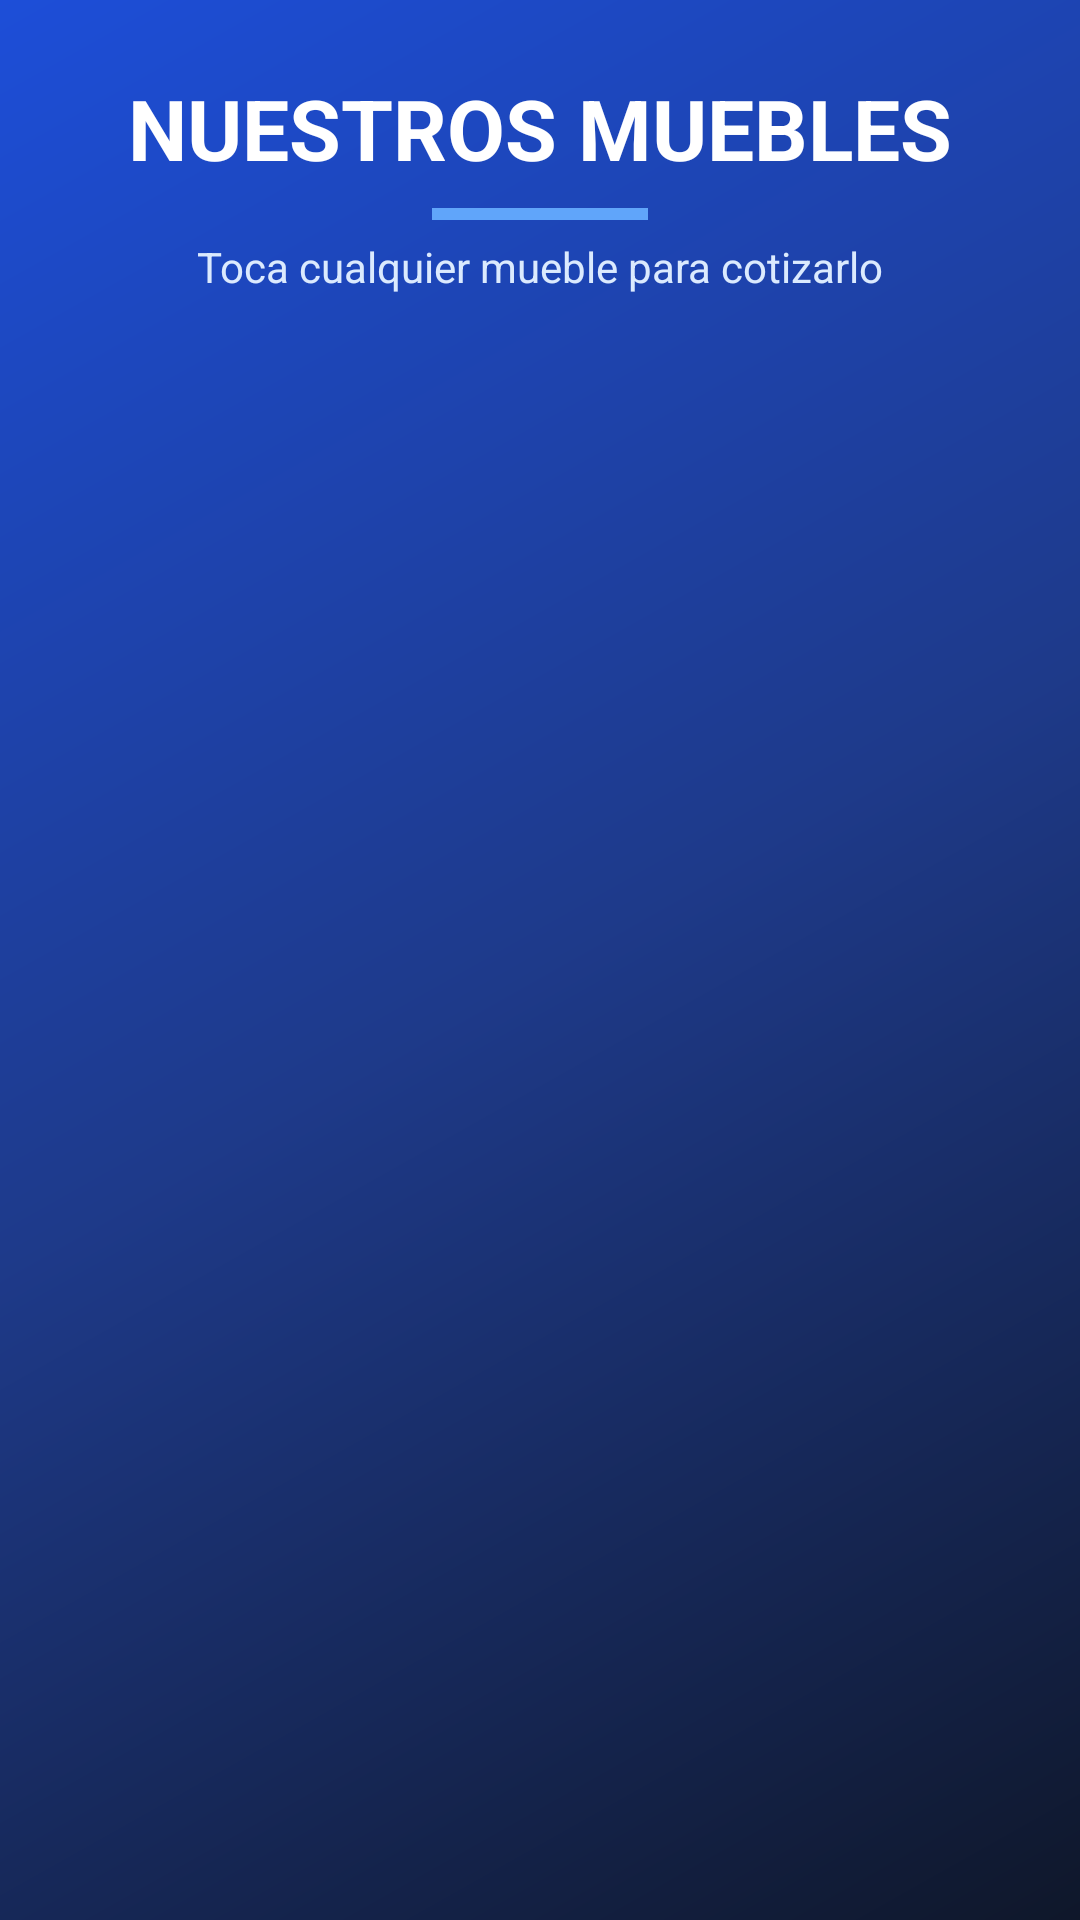

Reconstruct the res/layout file that produces this screen, plus the resources it refers to.
<!-- AndroidManifest.xml: application theme Theme.Examen_parcial -->
<!-- res/layout/fragment_muebles.xml -->
<?xml version="1.0" encoding="utf-8"?>
<LinearLayout xmlns:android="http://schemas.android.com/apk/res/android"
    xmlns:tools="http://schemas.android.com/tools"
    android:layout_width="match_parent"
    android:layout_height="match_parent"
    android:background="@drawable/bg_splash_gradient"
    android:orientation="vertical"
    android:padding="20dp"
    tools:context=".MueblesFragment">

    <TextView
        android:layout_width="match_parent"
        android:layout_height="wrap_content"
        android:layout_marginTop="4dp"
        android:gravity="center"
        android:text="NUESTROS MUEBLES"
        android:textColor="#FFFFFF"
        android:textSize="28sp"
        android:textStyle="bold" />

    <View
        android:layout_width="72dp"
        android:layout_height="4dp"
        android:layout_gravity="center_horizontal"
        android:layout_marginTop="8dp"
        android:layout_marginBottom="6dp"
        android:background="#60A5FA" />

    <TextView
        android:layout_width="match_parent"
        android:layout_height="wrap_content"
        android:layout_marginBottom="16dp"
        android:gravity="center"
        android:text="Toca cualquier mueble para cotizarlo"
        android:textColor="#DBEAFE"
        android:textSize="14sp" />

    <androidx.recyclerview.widget.RecyclerView
        android:id="@+id/recycleMuebles"
        android:layout_width="match_parent"
        android:layout_height="0dp"
        android:layout_weight="1" />

</LinearLayout>
<!-- resources referenced by this layout -->
<resources>
  <!-- drawable bg_splash_gradient (drawable) -->
  <?xml version="1.0" encoding="utf-8"?>
  <shape xmlns:android="http://schemas.android.com/apk/res/android">
      <gradient
          android:angle="135"
          android:startColor="#0F172A"
          android:centerColor="#1E3A8A"
          android:endColor="#1D4ED8"
          android:type="linear" />
  </shape>
  <style name="Theme.Examen_parcial" parent="Base.Theme.Examen_parcial">
          
          <item name="android:navigationBarColor">@android:color/transparent</item>
          <item name="android:statusBarColor">@android:color/transparent</item>
          <item name="android:windowLightStatusBar">?attr/isLightTheme</item>
      </style>
</resources>
